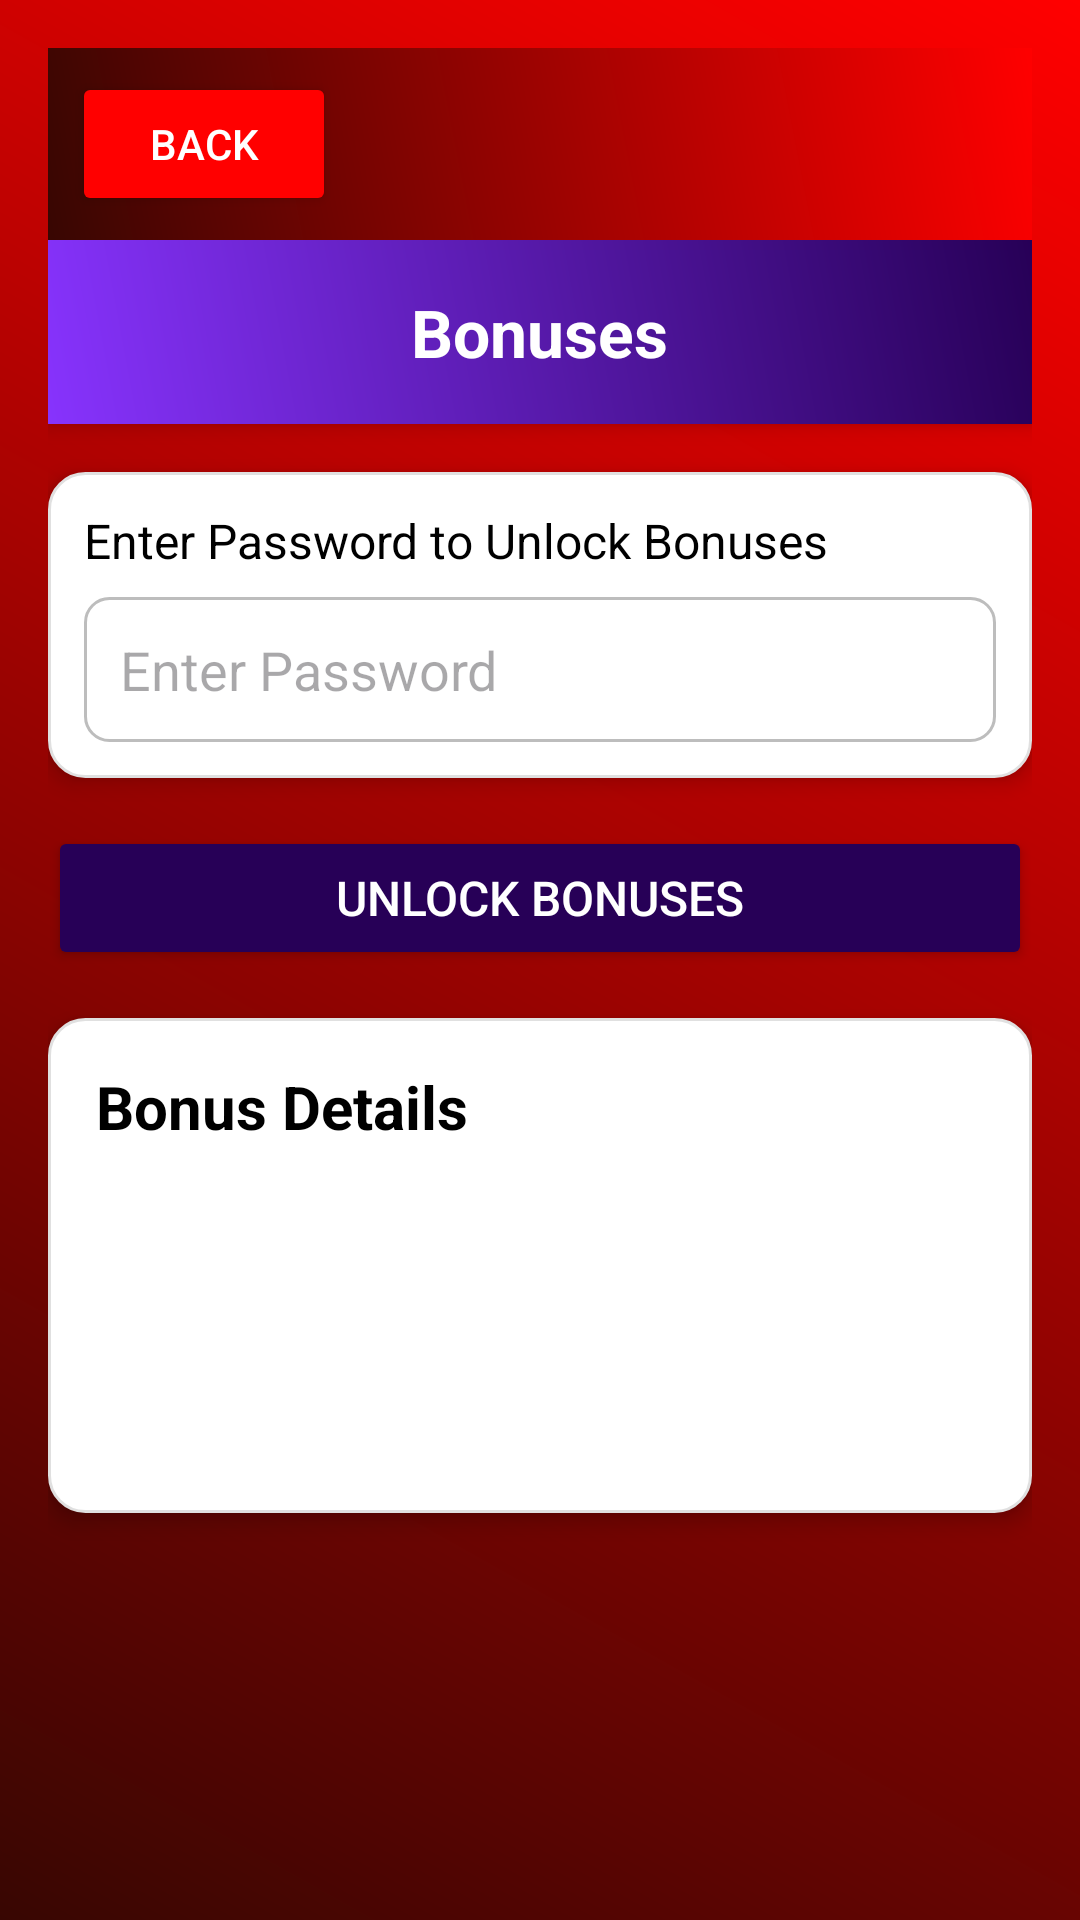

Produce the Android XML layout that renders to this screen, including the resource entries it uses.
<!-- AndroidManifest.xml: application theme Theme.WorkWise_Prototype -->
<!-- res/layout/activity_bonuses.xml -->
<ScrollView xmlns:android="http://schemas.android.com/apk/res/android"
    android:layout_width="match_parent"
    android:layout_height="match_parent"
    android:fillViewport="true"
    android:background="@drawable/gradient_red"
    android:padding="16dp">

    <LinearLayout
        android:layout_width="match_parent"
        android:layout_height="wrap_content"
        android:orientation="vertical">

        
        <LinearLayout
            android:layout_width="match_parent"
            android:layout_height="wrap_content"
            android:orientation="horizontal"
            android:padding="8dp"
            android:background="@drawable/gradient_red"
            android:elevation="4dp"
            android:gravity="center_vertical">

            
            <Button
                android:id="@+id/btnBack"
                android:layout_width="wrap_content"
                android:layout_height="wrap_content"
                android:text="Back"
                android:backgroundTint="@color/gradientRedEnd"
                android:textColor="@android:color/white"
                android:padding="8dp"
                android:elevation="4dp" />
        </LinearLayout>

        
        <LinearLayout
            android:layout_width="match_parent"
            android:layout_height="wrap_content"
            android:orientation="vertical"
            android:background="@drawable/gradient_purple"
            android:padding="16dp"
            android:elevation="4dp"
            android:gravity="center">

            
            <TextView
                android:id="@+id/tvBonusesTitle"
                android:layout_width="wrap_content"
                android:layout_height="wrap_content"
                android:text="Bonuses"
                android:textColor="@android:color/white"
                android:textSize="22sp"
                android:textStyle="bold" />
        </LinearLayout>

        
        <LinearLayout
            android:layout_width="match_parent"
            android:layout_height="wrap_content"
            android:orientation="vertical"
            android:padding="12dp"
            android:layout_marginTop="16dp"
            android:background="@drawable/card_background"
            android:elevation="4dp">

            <TextView
                android:layout_width="match_parent"
                android:layout_height="wrap_content"
                android:text="Enter Password to Unlock Bonuses"
                android:textSize="16sp"
                android:textColor="@android:color/black"
                android:layout_marginBottom="8dp" />

            <EditText
                android:id="@+id/etPassword"
                android:layout_width="match_parent"
                android:layout_height="wrap_content"
                android:hint="Enter Password"
                android:inputType="textPassword"
                android:padding="12dp"
                android:background="@drawable/input_field_background" />
        </LinearLayout>

        
        <Button
            android:id="@+id/btnUnlockBonuses"
            android:layout_width="match_parent"
            android:layout_height="wrap_content"
            android:text="Unlock Bonuses"
            android:layout_marginTop="16dp"
            android:backgroundTint="@color/gradientPurpleEnd"
            android:textColor="@android:color/white"
            android:textSize="16sp"
            android:padding="12dp"
            android:elevation="4dp" />

        
        <LinearLayout
            android:layout_width="match_parent"
            android:layout_height="165dp"
            android:layout_marginTop="16dp"
            android:background="@drawable/card_background"
            android:elevation="4dp"
            android:orientation="vertical"
            android:padding="16dp">

            <TextView
                android:layout_width="wrap_content"
                android:layout_height="wrap_content"
                android:layout_marginBottom="8dp"
                android:text="Bonus Details"
                android:textColor="@android:color/black"
                android:textSize="20sp"
                android:textStyle="bold" />

            
            <TableLayout
                android:id="@+id/bonusesTable"
                android:layout_width="match_parent"
                android:layout_height="wrap_content"
                android:stretchColumns="1">
                
            </TableLayout>
        </LinearLayout>
    </LinearLayout>
</ScrollView>
<!-- resources referenced by this layout -->
<resources>
  <color name="gradientPurpleEnd">#270057</color>
  <color name="gradientRedEnd">#FF0000</color>
  <!-- drawable card_background (drawable) -->
  <shape xmlns:android="http://schemas.android.com/apk/res/android">
      <solid android:color="#FFFFFF" />
      <corners android:radius="12dp" />
      <elevation android:shadowColor="#000000" android:radius="6dp"/>
      <stroke
          android:width="1dp"
          android:color="#E0E0E0" />
  </shape>
  <!-- drawable gradient_purple (drawable) -->
  <?xml version="1.0" encoding="utf-8"?>
  <layer-list xmlns:android="http://schemas.android.com/apk/res/android">
      <item>
          <shape>
              <gradient
                  android:startColor="#8733FD"
                  android:endColor="#270057"
                  android:angle="45" />
          </shape>
      </item>
  </layer-list>
  <!-- drawable gradient_red (drawable) -->
  <?xml version="1.0" encoding="utf-8"?>
  <layer-list xmlns:android="http://schemas.android.com/apk/res/android">
      <item>
          <shape>
              <gradient
                  android:startColor="#380602"
                  android:endColor="#FF0000"
                  android:angle="45" />
          </shape>
      </item>
  </layer-list>
  <!-- drawable input_field_background (drawable) -->
  <shape xmlns:android="http://schemas.android.com/apk/res/android">
      <solid android:color="#FFFFFF" />
      <corners android:radius="8dp" />
      <stroke
          android:width="1dp"
          android:color="#BDBDBD" />
      <padding
          android:left="8dp"
          android:right="8dp"
          android:top="4dp"
          android:bottom="4dp" />
  </shape>
  <style name="Theme.WorkWise_Prototype" parent="Base.Theme.WorkWise_Prototype" />
  <style name="Base.Theme.WorkWise_Prototype" parent="Theme.Material3.DayNight.NoActionBar">
          
          
      </style>
</resources>
